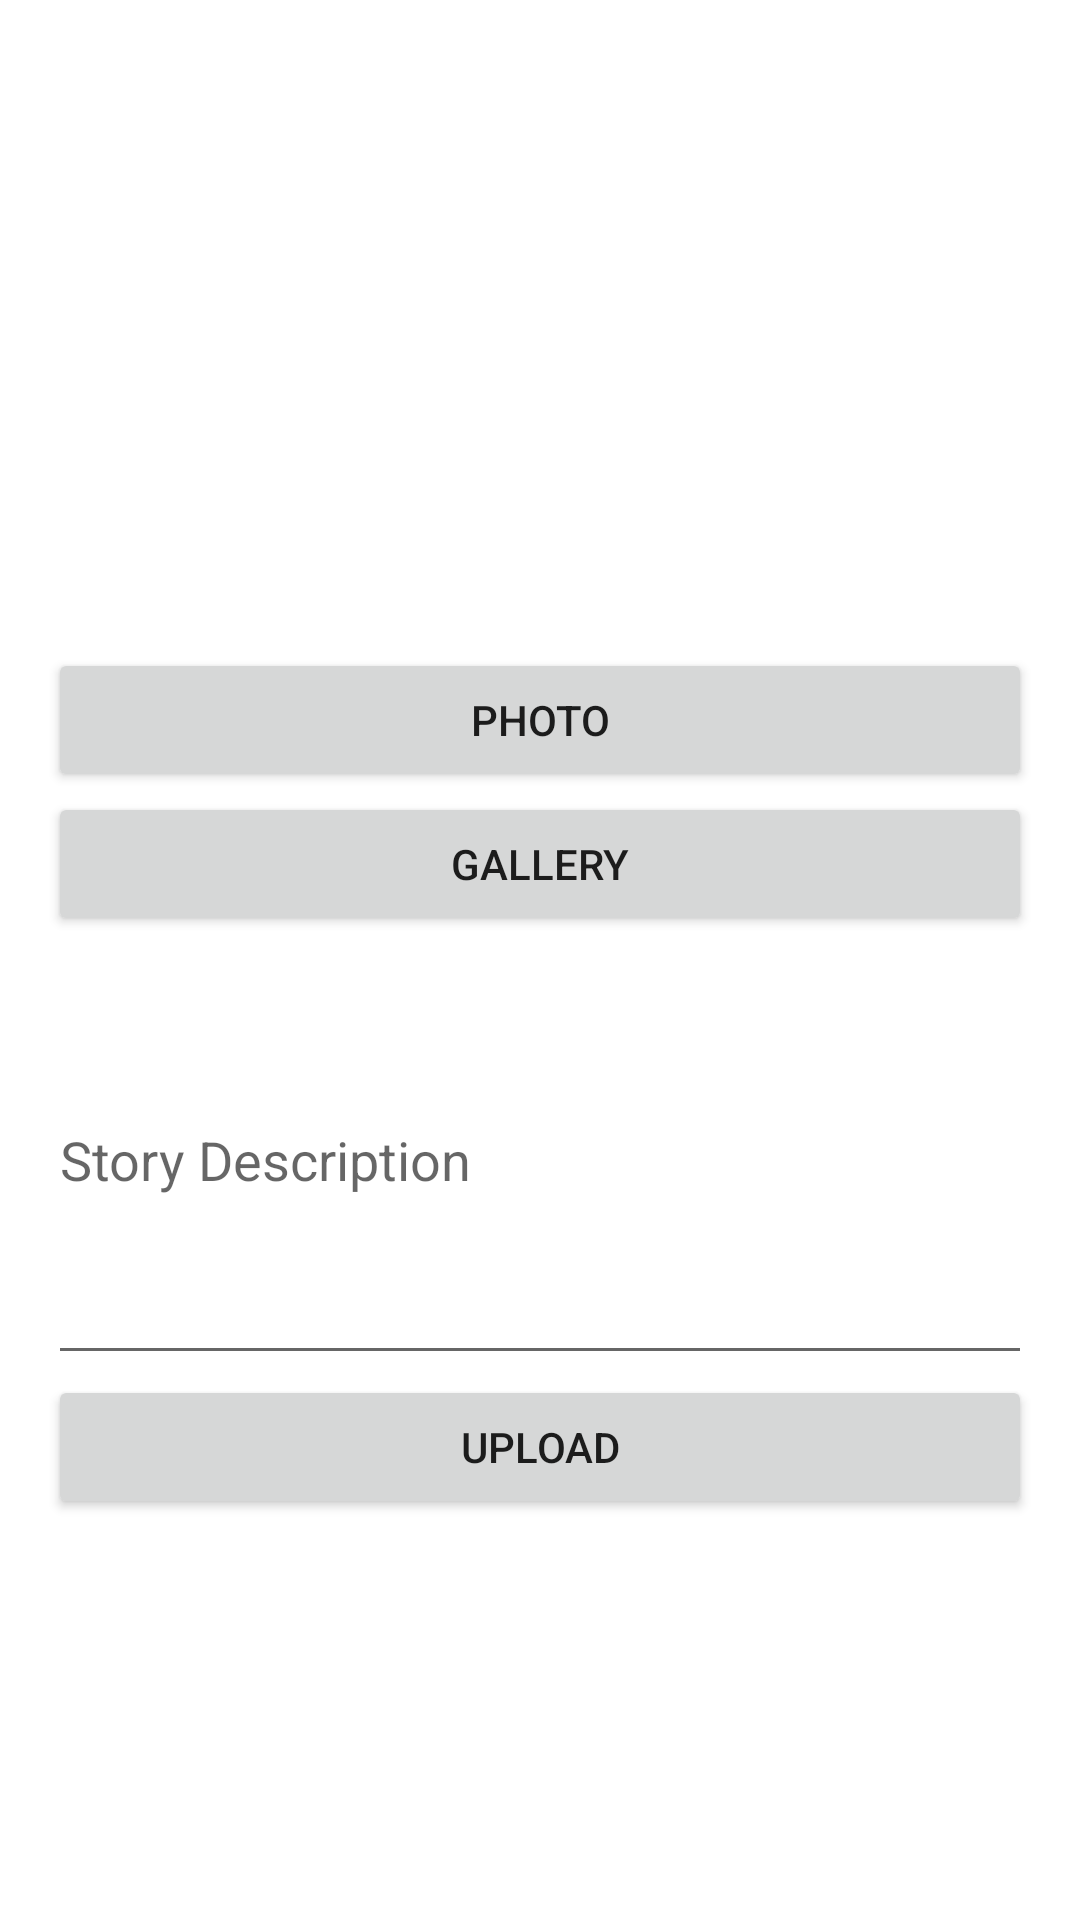

Reconstruct the res/layout file that produces this screen, plus the resources it refers to.
<!-- AndroidManifest.xml: application theme Theme.StoryApp -->
<!-- res/layout/fragment_add_story.xml -->
<?xml version="1.0" encoding="utf-8"?>
<LinearLayout xmlns:android="http://schemas.android.com/apk/res/android"
    xmlns:tools="http://schemas.android.com/tools"
    android:layout_width="match_parent"
    android:layout_height="match_parent"
    android:orientation="vertical"
    android:padding="16dp"
    >

    <ImageView
        android:id="@+id/iv_item_photo"
        android:layout_width="match_parent"
        android:layout_height="200dp"
        android:background="@drawable/rounded_corner"
        android:clipToOutline="true"
        tools:srcCompat="@tools:sample/avatars"
        android:scaleType="centerCrop"
        />
    
    <Button
        android:id="@+id/button_add_photo_camera"
        android:layout_width="match_parent"
        android:layout_height="wrap_content"
        android:text="Photo"/>
    <Button
        android:id="@+id/button_add_photo_gallery"
        android:layout_width="match_parent"
        android:layout_height="wrap_content"
        android:text="gallery"/>

    
    <EditText
        android:id="@+id/ed_add_description"
        android:layout_width="match_parent"
        android:layout_height="wrap_content"
        android:inputType="textMultiLine"
        android:lines="8"
        android:maxLines="10"
        android:minLines="6"
        android:hint="Story Description"/>

    
    <Button
        android:id="@+id/button_add"
        android:layout_width="match_parent"
        android:layout_height="wrap_content"
        android:text="Upload"/>

</LinearLayout>
<!-- resources referenced by this layout -->
<resources>
  <style name="Theme.StoryApp" parent="Theme.MaterialComponents.DayNight.DarkActionBar">
          
          <item name="colorPrimary">@color/red_500</item>
          <item name="colorPrimaryVariant">@color/red_700</item>
          <item name="colorOnPrimary">@color/white</item>
          
          <item name="colorSecondary">@color/teal_200</item>
          <item name="colorSecondaryVariant">@color/teal_700</item>
          <item name="colorOnSecondary">@color/black</item>
          
          <item name="android:statusBarColor" tools:targetApi="l">?attr/colorPrimaryVariant</item>
          
      </style>
  <color name="red_500">#ED1E24</color>
  <color name="red_700">#A6161A</color>
  <color name="white">#FFFFFFFF</color>
  <color name="teal_200">#FF03DAC5</color>
  <color name="teal_700">#FF018786</color>
  <color name="black">#FF000000</color>
</resources>
